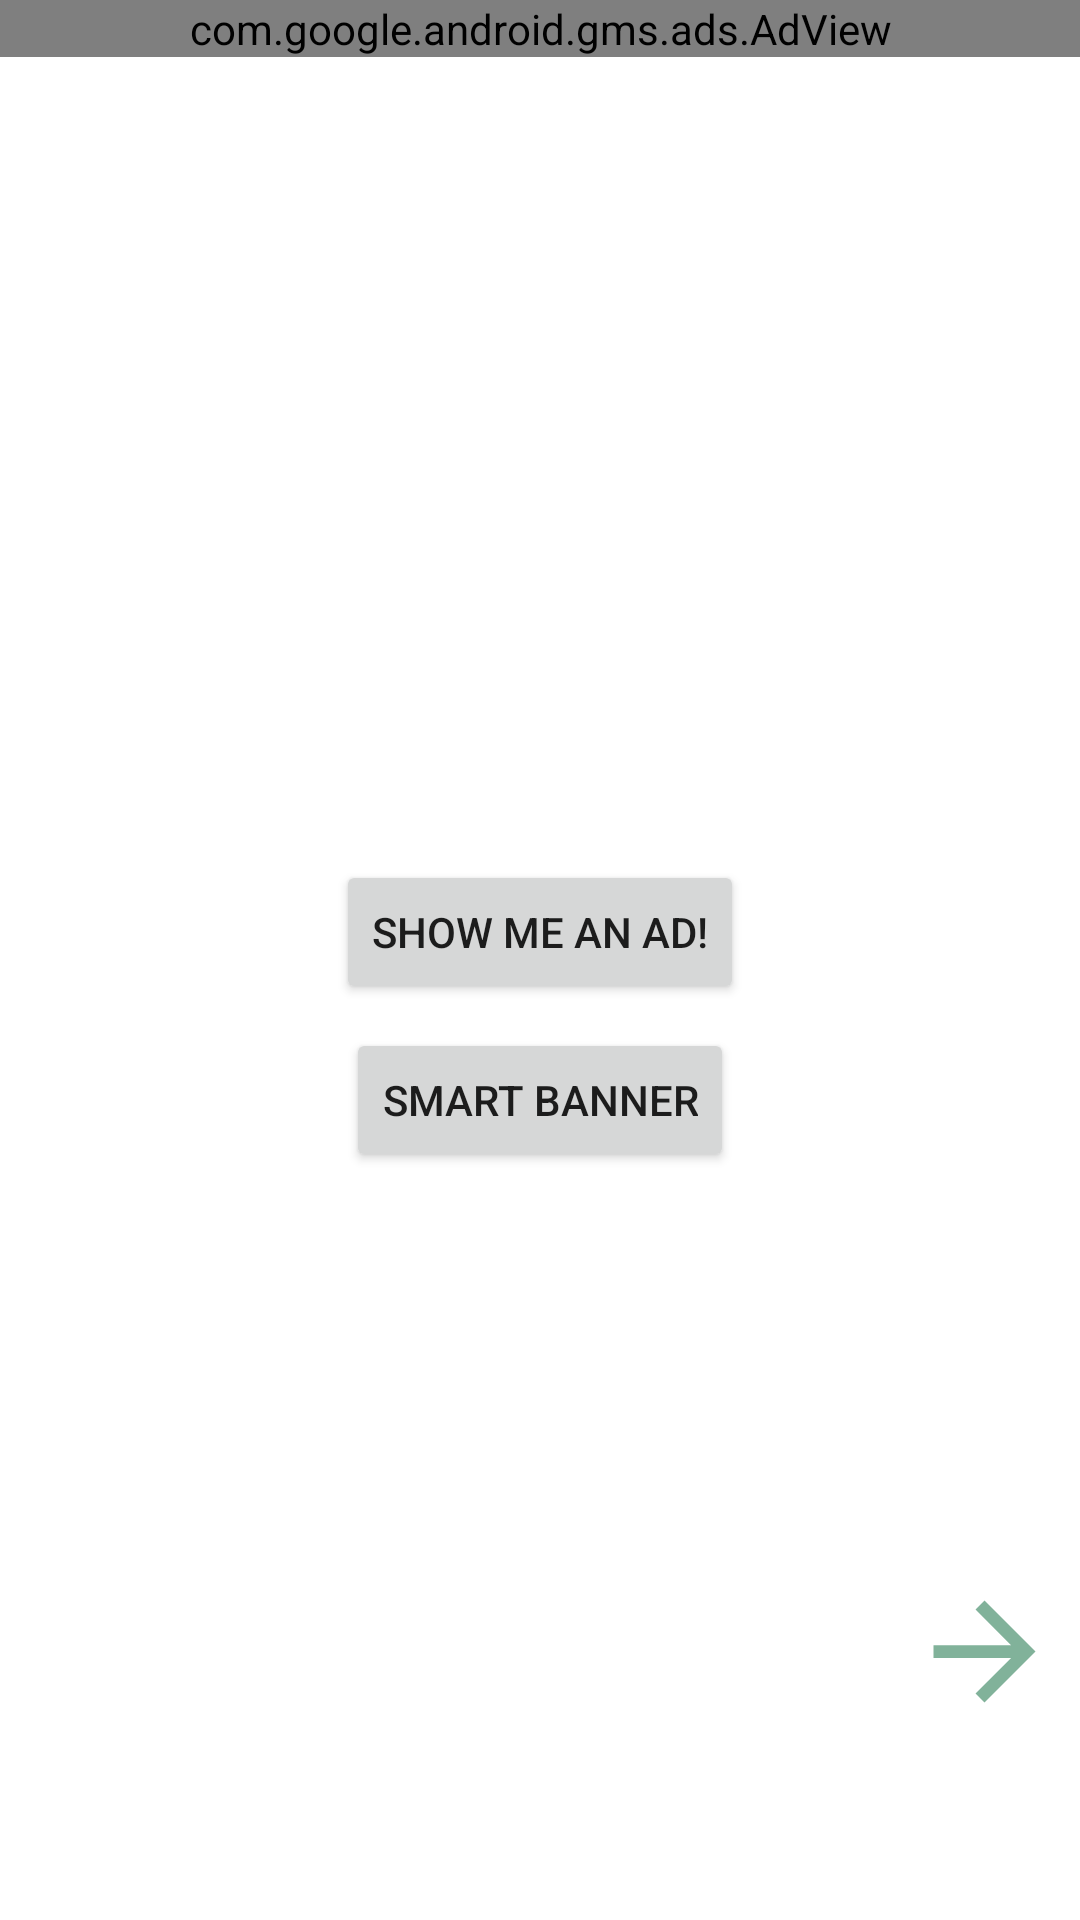

Android layout source for this screen:
<!-- AndroidManifest.xml: application theme Theme.AdMobDemo -->
<!-- res/layout/activity_main.xml -->
<?xml version="1.0" encoding="utf-8"?>
<androidx.constraintlayout.widget.ConstraintLayout xmlns:android="http://schemas.android.com/apk/res/android"
    xmlns:app="http://schemas.android.com/apk/res-auto"
    xmlns:tools="http://schemas.android.com/tools"
    android:layout_width="match_parent"
    android:layout_height="match_parent"
    tools:context=".BannerActivity">

    <com.google.android.gms.ads.AdView
        xmlns:ads="http://schemas.android.com/apk/res-auto"
        android:id="@+id/exAd"
        android:layout_width="0dp"
        android:layout_height="wrap_content"
        android:visibility="invisible"
        ads:adSize="BANNER"
        ads:adUnitId="ca-app-pub-3940256099942544/6300978111"
        app:layout_constraintBottom_toBottomOf="parent"
        app:layout_constraintEnd_toEndOf="parent"
        app:layout_constraintStart_toStartOf="parent" />

    <Button
        android:id="@+id/adButton"
        android:layout_width="wrap_content"
        android:layout_height="wrap_content"
        android:text="Show me an Ad!"
        app:layout_constraintBottom_toTopOf="@+id/exAd"
        app:layout_constraintEnd_toEndOf="parent"
        app:layout_constraintStart_toStartOf="parent"
        app:layout_constraintTop_toTopOf="parent" />

    <Button
        android:id="@+id/adSmartButton"
        android:layout_width="wrap_content"
        android:layout_height="wrap_content"
        android:layout_marginTop="8dp"
        android:text="Smart Banner"
        app:layout_constraintBottom_toTopOf="@+id/exAd"
        app:layout_constraintEnd_toEndOf="parent"
        app:layout_constraintStart_toStartOf="parent"
        app:layout_constraintTop_toBottomOf="@+id/adButton"
        app:layout_constraintVertical_bias="0.0" />

    <com.google.android.gms.ads.AdView
        xmlns:ads="http://schemas.android.com/apk/res-auto"
        android:id="@+id/exAdSmart"
        android:layout_width="match_parent"
        android:layout_height="wrap_content"
        ads:adSize="SMART_BANNER"
        ads:adUnitId="ca-app-pub-3940256099942544/6300978111"
        app:layout_constraintEnd_toEndOf="parent"
        app:layout_constraintStart_toStartOf="parent"
        app:layout_constraintTop_toTopOf="parent" />

    <ImageView
        android:id="@+id/main2interstitial"
        android:layout_width="60dp"
        android:layout_height="51dp"
        android:layout_marginStart="296dp"
        android:layout_marginLeft="296dp"
        android:layout_marginBottom="64dp"
        app:layout_constraintBottom_toBottomOf="parent"
        app:layout_constraintEnd_toEndOf="parent"
        app:layout_constraintStart_toStartOf="parent"
        app:srcCompat="@drawable/ic_baseline_arrow_forward_24"
        android:contentDescription="TODO" />
</androidx.constraintlayout.widget.ConstraintLayout>
<!-- resources referenced by this layout -->
<resources>
  <!-- drawable ic_baseline_arrow_forward_24 (drawable) -->
  <vector xmlns:android="http://schemas.android.com/apk/res/android"
      android:width="24dp"
      android:height="24dp"
      android:viewportWidth="24"
      android:viewportHeight="24"
      android:tint="@color/green_sheen">
    <path
        android:fillColor="@color/green_sheen"
        android:pathData="M12,4l-1.41,1.41L16.17,11H4v2h12.17l-5.58,5.59L12,20l8,-8z"/>
  </vector>
  <style name="Theme.AdMobDemo" parent="Theme.MaterialComponents.DayNight.DarkActionBar">
          
          <item name="colorPrimary">@color/purple_500</item>
          <item name="colorPrimaryVariant">@color/purple_700</item>
          <item name="colorOnPrimary">@color/white</item>
          
          <item name="colorSecondary">@color/teal_200</item>
          <item name="colorSecondaryVariant">@color/teal_700</item>
          <item name="colorOnSecondary">@color/black</item>
          
          <item name="android:statusBarColor" tools:targetApi="l">?attr/colorPrimaryVariant</item>
          
      </style>
  <color name="green_sheen">#81B29A</color>
  <color name="purple_500">#FF6200EE</color>
  <color name="purple_700">#FF3700B3</color>
  <color name="white">#FFFFFFFF</color>
  <color name="teal_200">#FF03DAC5</color>
  <color name="teal_700">#FF018786</color>
  <color name="black">#FF000000</color>
</resources>
